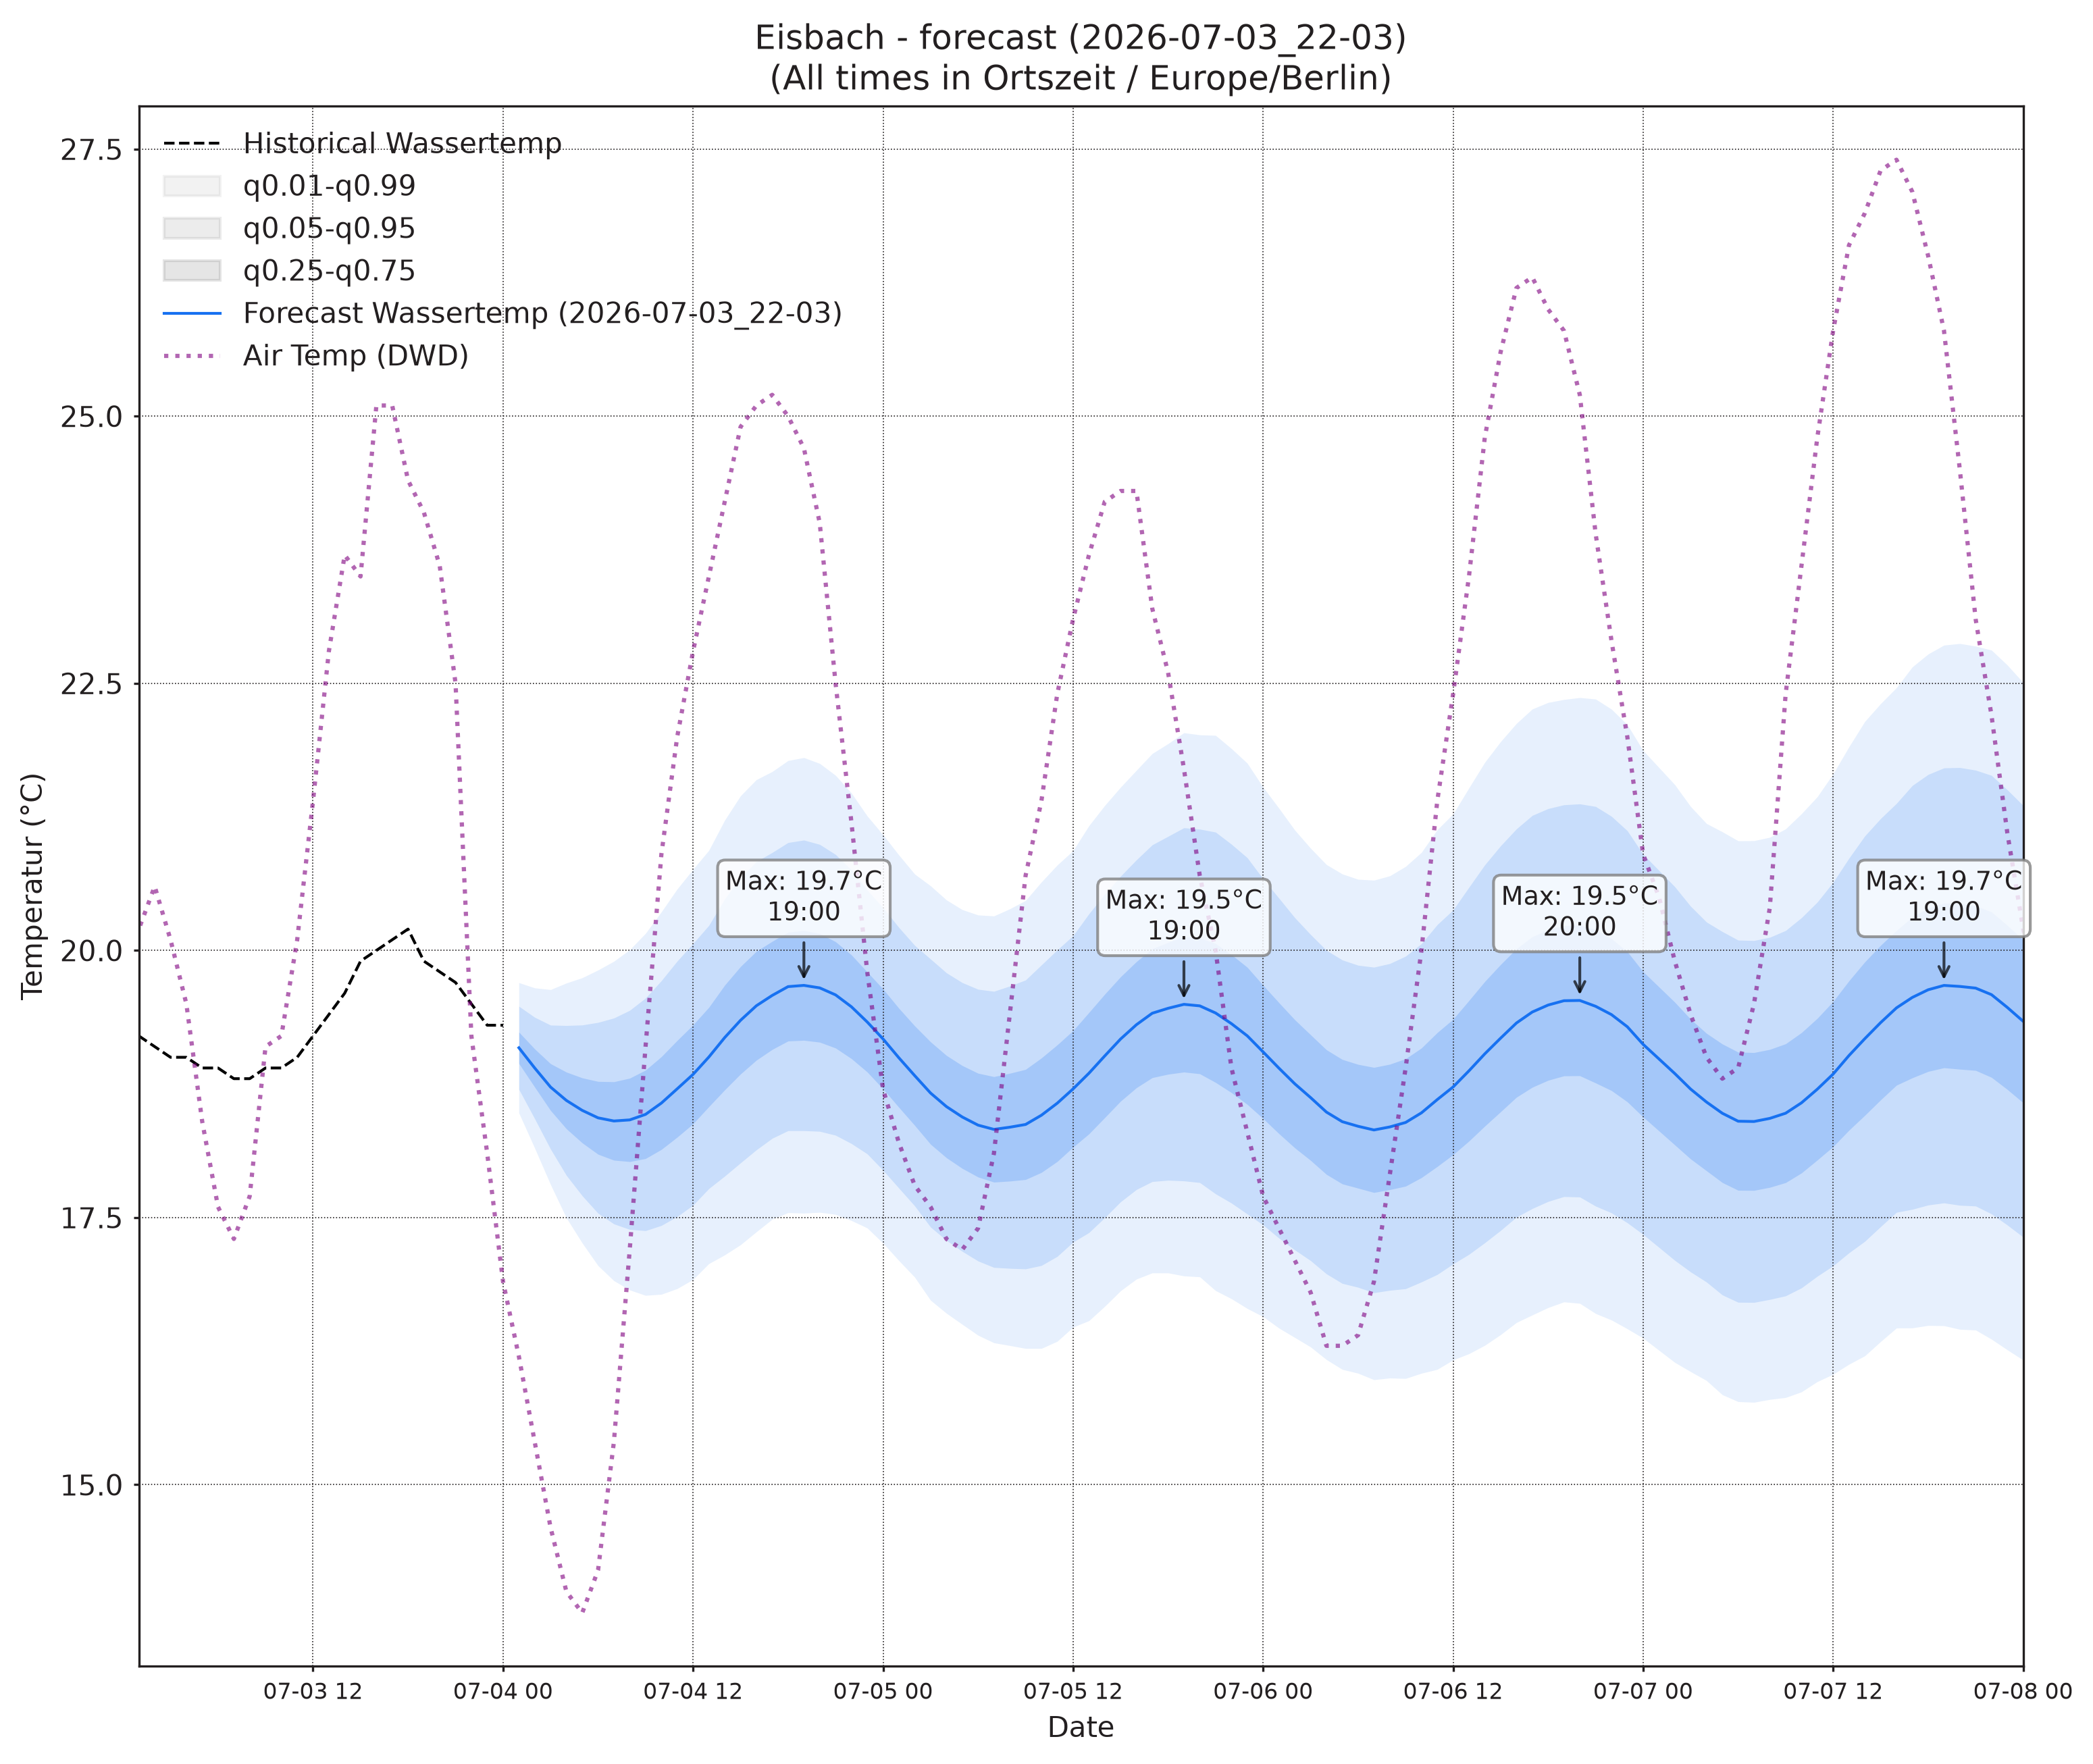

Values plotted in this chart, from the file beside it:
, wassertemp_q0.01, wassertemp_q0.05, wassertemp_q0.25, wassertemp_q0.5, wassertemp_q0.75, wassertemp_q0.95, wassertemp_q0.99, airtemp_96_q0.01, airtemp_96_q0.05, airtemp_96_q0.25, airtemp_96_q0.5, airtemp_96_q0.75, airtemp_96_q0.95, airtemp_96_q0.99, pressure_96_q0.01, pressure_96_q0.05, pressure_96_q0.25, pressure_96_q0.5, pressure_96_q0.75, pressure_96_q0.95, pressure_96_q0.99
2026-07-04 01:00, 18.48, 18.7, 18.94, 19.09, 19.24, 19.48, 19.7, 17.41, 18.36, 19.43, 20.09, 20.74, 21.81, 22.76, 1013, 1013, 1014, 1014, 1014, 1015, 1015
2026-07-04 02:00, 18.15, 18.43, 18.72, 18.9, 19.08, 19.37, 19.65, 16.6, 17.72, 18.94, 19.68, 20.42, 21.64, 22.76, 1013, 1013, 1014, 1014, 1015, 1015, 1016
2026-07-04 03:00, 17.81, 18.14, 18.5, 18.72, 18.94, 19.3, 19.63, 15.82, 17.09, 18.47, 19.3, 20.13, 21.51, 22.78, 1013, 1013, 1014, 1015, 1015, 1016, 1016
2026-07-04 04:00, 17.5, 17.9, 18.33, 18.6, 18.86, 19.3, 19.69, 15.2, 16.61, 18.16, 19.1, 20.04, 21.59, 23.01, 1013, 1013, 1014, 1015, 1015, 1016, 1017
2026-07-04 05:00, 17.26, 17.7, 18.2, 18.5, 18.81, 19.3, 19.74, 14.7, 16.3, 18.06, 19.13, 20.2, 21.95, 23.55, 1012, 1013, 1014, 1015, 1015, 1016, 1017
2026-07-04 06:00, 17.05, 17.54, 18.09, 18.43, 18.77, 19.33, 19.82, 14.21, 16.07, 18.12, 19.37, 20.62, 22.67, 24.53, 1012, 1013, 1014, 1015, 1015, 1017, 1018
2026-07-04 07:00, 16.91, 17.44, 18.04, 18.4, 18.77, 19.37, 19.9, 14.06, 16.15, 18.5, 19.94, 21.37, 23.72, 25.81, 1012, 1013, 1014, 1015, 1016, 1017, 1018
2026-07-04 08:00, 16.82, 17.39, 18.02, 18.41, 18.8, 19.44, 20.01, 14.13, 16.52, 19.22, 20.89, 22.56, 25.27, 27.66, 1011, 1013, 1014, 1015, 1016, 1017, 1019
2026-07-04 09:00, 16.77, 17.38, 18.05, 18.47, 18.88, 19.55, 20.16, 14.61, 17.22, 20.22, 22.09, 23.96, 26.95, 29.56, 1011, 1012, 1014, 1015, 1016, 1017, 1019
2026-07-04 10:00, 16.78, 17.43, 18.14, 18.57, 19.01, 19.72, 20.36, 15.2, 18.03, 21.32, 23.4, 25.47, 28.77, 31.59, 1010, 1012, 1014, 1015, 1016, 1018, 1019
2026-07-04 11:00, 16.84, 17.51, 18.25, 18.71, 19.16, 19.9, 20.57, 15.75, 18.83, 22.44, 24.71, 26.98, 30.59, 33.67, 1010, 1012, 1013, 1015, 1016, 1018, 1020
2026-07-04 12:00, 16.92, 17.62, 18.38, 18.84, 19.3, 20.06, 20.76, 16.25, 19.6, 23.55, 26.05, 28.54, 32.49, 35.84, 1009, 1011, 1013, 1014, 1016, 1018, 1020
2026-07-04 13:00, 17.07, 17.77, 18.54, 19, 19.47, 20.23, 20.94, 16.52, 20.14, 24.46, 27.2, 29.93, 34.25, 37.87, 1009, 1011, 1013, 1014, 1016, 1018, 1020
2026-07-04 14:00, 17.15, 17.89, 18.69, 19.18, 19.67, 20.48, 21.22, 16.61, 20.41, 24.97, 27.86, 30.76, 35.31, 39.11, 1008, 1010, 1013, 1014, 1016, 1018, 1020
2026-07-04 15:00, 17.25, 18.01, 18.84, 19.35, 19.85, 20.68, 21.45, 16.57, 20.45, 25.13, 28.11, 31.1, 35.78, 39.65, 1008, 1010, 1013, 1014, 1016, 1018, 1021
2026-07-04 16:00, 17.37, 18.13, 18.97, 19.48, 19.99, 20.83, 21.6, 16.09, 20.07, 24.9, 28, 31.09, 35.92, 39.9, 1007, 1010, 1013, 1014, 1016, 1018, 1021
2026-07-04 17:00, 17.48, 18.24, 19.07, 19.58, 20.09, 20.92, 21.67, 15.53, 19.49, 24.31, 27.4, 30.48, 35.3, 39.26, 1007, 1010, 1013, 1014, 1016, 1019, 1021
2026-07-04 18:00, 17.55, 18.31, 19.15, 19.66, 20.17, 21.01, 21.78, 14.99, 18.93, 23.68, 26.71, 29.74, 34.49, 38.42, 1007, 1010, 1013, 1014, 1016, 1019, 1022
2026-07-04 19:00, 17.54, 18.31, 19.16, 19.67, 20.19, 21.03, 21.8, 14.78, 18.5, 22.95, 25.77, 28.6, 33.04, 36.77, 1007, 1010, 1013, 1014, 1016, 1019, 1022
2026-07-04 20:00, 17.55, 18.31, 19.14, 19.65, 20.16, 20.99, 21.75, 14.26, 17.81, 21.98, 24.62, 27.25, 31.43, 34.97, 1007, 1010, 1013, 1015, 1017, 1020, 1023
2026-07-04 21:00, 17.53, 18.27, 19.09, 19.58, 20.08, 20.9, 21.64, 13.73, 17.14, 21.08, 23.54, 25.99, 29.93, 33.34, 1007, 1010, 1013, 1015, 1017, 1020, 1023
2026-07-04 22:00, 17.47, 18.19, 18.99, 19.47, 19.96, 20.75, 21.47, 13.35, 16.65, 20.34, 22.6, 24.87, 28.56, 31.86, 1007, 1010, 1013, 1015, 1017, 1020, 1023
2026-07-04 23:00, 17.4, 18.1, 18.86, 19.33, 19.8, 20.56, 21.26, 12.58, 15.89, 19.47, 21.62, 23.77, 27.34, 30.66, 1007, 1010, 1013, 1015, 1017, 1021, 1024
2026-07-05 00:00, 17.26, 17.94, 18.7, 19.17, 19.64, 20.4, 21.08, 11.91, 15.25, 18.73, 20.78, 22.83, 26.3, 29.64, 1007, 1010, 1013, 1015, 1017, 1021, 1024
2026-07-05 01:00, 17.1, 17.78, 18.53, 18.99, 19.46, 20.21, 20.89, 11.12, 14.6, 18.06, 20.05, 22.04, 25.5, 28.98, 1007, 1010, 1013, 1016, 1018, 1021, 1024
2026-07-05 02:00, 16.94, 17.61, 18.36, 18.83, 19.29, 20.05, 20.71, 10.44, 14.06, 17.51, 19.45, 21.39, 24.84, 28.46, 1007, 1010, 1014, 1016, 1018, 1021, 1025
2026-07-05 03:00, 16.73, 17.41, 18.19, 18.67, 19.14, 19.92, 20.6, 9.905, 13.57, 17.02, 18.95, 20.88, 24.34, 28, 1007, 1010, 1014, 1016, 1018, 1022, 1025
2026-07-05 04:00, 16.6, 17.29, 18.06, 18.54, 19.02, 19.79, 20.47, 9.8, 13.39, 16.79, 18.69, 20.59, 23.99, 27.58, 1007, 1010, 1014, 1016, 1018, 1022, 1025
2026-07-05 05:00, 16.5, 17.18, 17.96, 18.44, 18.92, 19.7, 20.38, 9.772, 13.21, 16.6, 18.56, 20.51, 23.91, 27.34, 1007, 1010, 1014, 1016, 1018, 1022, 1025
2026-07-05 06:00, 16.4, 17.09, 17.88, 18.37, 18.85, 19.64, 20.33, 10.04, 13.46, 16.95, 19, 21.04, 24.54, 27.96, 1007, 1010, 1014, 1016, 1018, 1022, 1026
2026-07-05 07:00, 16.33, 17.03, 17.83, 18.33, 18.82, 19.62, 20.32, 10.35, 13.8, 17.47, 19.66, 21.85, 25.52, 28.97, 1007, 1010, 1014, 1016, 1018, 1022, 1026
2026-07-05 08:00, 16.3, 17.02, 17.84, 18.35, 18.85, 19.67, 20.39, 10.67, 14.27, 18.21, 20.59, 22.98, 26.91, 30.51, 1006, 1010, 1014, 1016, 1018, 1022, 1026
2026-07-05 09:00, 16.28, 17.02, 17.86, 18.37, 18.89, 19.72, 20.47, 11.18, 15.01, 19.31, 21.97, 24.63, 28.93, 32.76, 1006, 1010, 1014, 1016, 1018, 1022, 1026
2026-07-05 10:00, 16.28, 17.05, 17.92, 18.46, 18.99, 19.86, 20.64, 11.65, 15.7, 20.38, 23.3, 26.22, 30.89, 34.95, 1006, 1010, 1014, 1016, 1018, 1022, 1026
2026-07-05 11:00, 16.34, 17.14, 18.02, 18.57, 19.12, 20, 20.8, 12.1, 16.41, 21.48, 24.68, 27.87, 32.94, 37.26, 1005, 1009, 1013, 1016, 1018, 1022, 1026
2026-07-05 12:00, 16.47, 17.27, 18.16, 18.7, 19.25, 20.14, 20.93, 12.75, 17.23, 22.59, 25.99, 29.39, 34.74, 39.23, 1005, 1009, 1013, 1016, 1018, 1022, 1026
2026-07-05 13:00, 16.53, 17.36, 18.28, 18.85, 19.42, 20.34, 21.17, 13.33, 17.99, 23.6, 27.18, 30.76, 36.36, 41.02, 1005, 1009, 1013, 1016, 1018, 1022, 1026
2026-07-05 14:00, 16.67, 17.5, 18.44, 19.01, 19.59, 20.53, 21.36, 13.56, 18.37, 24.23, 27.98, 31.74, 37.59, 42.41, 1004, 1008, 1013, 1015, 1018, 1022, 1027
2026-07-05 15:00, 16.81, 17.65, 18.59, 19.17, 19.75, 20.69, 21.53, 13.6, 18.51, 24.49, 28.33, 32.17, 38.15, 43.05, 1004, 1008, 1013, 1015, 1018, 1022, 1027
2026-07-05 16:00, 16.92, 17.76, 18.71, 19.3, 19.9, 20.85, 21.69, 13.4, 18.3, 24.3, 28.16, 32.01, 38.01, 42.91, 1004, 1008, 1013, 1015, 1018, 1022, 1027
2026-07-05 17:00, 16.98, 17.84, 18.81, 19.41, 20.02, 20.99, 21.84, 13.13, 17.93, 23.82, 27.61, 31.4, 37.28, 42.09, 1004, 1008, 1013, 1015, 1018, 1022, 1027
2026-07-05 18:00, 16.98, 17.85, 18.84, 19.46, 20.08, 21.07, 21.94, 12.82, 17.46, 23.12, 26.75, 30.39, 36.04, 40.69, 1004, 1008, 1013, 1015, 1018, 1023, 1027
2026-07-05 19:00, 16.95, 17.84, 18.86, 19.5, 20.13, 21.15, 22.04, 12.65, 17, 22.29, 25.67, 29.06, 34.35, 38.7, 1004, 1008, 1013, 1016, 1018, 1023, 1027
2026-07-05 20:00, 16.95, 17.83, 18.85, 19.48, 20.12, 21.14, 22.02, 12.29, 16.4, 21.37, 24.54, 27.72, 32.69, 36.8, 1004, 1009, 1013, 1016, 1018, 1023, 1027
2026-07-05 21:00, 16.82, 17.72, 18.76, 19.41, 20.06, 21.11, 22.01, 11.8, 15.77, 20.48, 23.46, 26.44, 31.14, 35.11, 1004, 1009, 1013, 1016, 1019, 1023, 1027
2026-07-05 22:00, 16.74, 17.64, 18.67, 19.31, 19.96, 20.99, 21.89, 11.36, 15.15, 19.6, 22.41, 25.21, 29.66, 33.46, 1004, 1009, 1013, 1016, 1019, 1023, 1028
2026-07-05 23:00, 16.65, 17.53, 18.56, 19.2, 19.84, 20.87, 21.75, 11.01, 14.68, 18.9, 21.53, 24.17, 28.39, 32.06, 1004, 1009, 1013, 1016, 1019, 1023, 1028
2026-07-06 00:00, 16.57, 17.43, 18.43, 19.05, 19.67, 20.67, 21.53, 10.47, 14.1, 18.16, 20.66, 23.16, 27.23, 30.86, 1004, 1009, 1014, 1016, 1019, 1024, 1029
2026-07-06 01:00, 16.47, 17.31, 18.29, 18.9, 19.51, 20.49, 21.33, 9.801, 13.42, 17.4, 19.83, 22.26, 26.25, 29.87, 1004, 1009, 1014, 1016, 1019, 1024, 1029
2026-07-06 02:00, 16.38, 17.2, 18.15, 18.75, 19.35, 20.31, 21.13, 9.252, 12.91, 16.83, 19.19, 21.54, 25.46, 29.12, 1004, 1009, 1014, 1017, 1019, 1024, 1029
2026-07-06 03:00, 16.29, 17.1, 18.04, 18.62, 19.21, 20.15, 20.96, 8.911, 12.56, 16.42, 18.73, 21.04, 24.9, 28.54, 1004, 1009, 1014, 1017, 1019, 1024, 1029
2026-07-06 04:00, 16.17, 16.97, 17.9, 18.49, 19.07, 20, 20.8, 8.58, 12.25, 16.1, 18.4, 20.69, 24.55, 28.21, 1004, 1009, 1014, 1017, 1020, 1025, 1030
2026-07-06 05:00, 16.08, 16.88, 17.82, 18.4, 18.98, 19.91, 20.72, 8.721, 12.34, 16.17, 18.46, 20.75, 24.59, 28.2, 1004, 1009, 1014, 1017, 1020, 1025, 1030
2026-07-06 06:00, 16.04, 16.85, 17.78, 18.35, 18.93, 19.86, 20.67, 8.567, 12.3, 16.31, 18.72, 21.14, 25.15, 28.88, 1004, 1009, 1014, 1017, 1020, 1025, 1030
2026-07-06 07:00, 15.98, 16.8, 17.73, 18.32, 18.91, 19.84, 20.66, 8.802, 12.7, 16.92, 19.48, 22.03, 26.26, 30.15, 1003, 1009, 1014, 1017, 1020, 1025, 1030
2026-07-06 08:00, 16, 16.82, 17.76, 18.35, 18.93, 19.88, 20.7, 9.192, 13.25, 17.76, 20.52, 23.28, 27.79, 31.85, 1003, 1009, 1014, 1017, 1020, 1025, 1031
2026-07-06 09:00, 15.99, 16.83, 17.79, 18.39, 18.99, 19.95, 20.79, 9.875, 14.08, 18.86, 21.83, 24.79, 29.57, 33.78, 1003, 1009, 1014, 1017, 1020, 1025, 1030
2026-07-06 10:00, 16.04, 16.9, 17.87, 18.48, 19.09, 20.06, 20.92, 10.29, 14.78, 19.96, 23.18, 26.41, 31.58, 36.07, 1003, 1008, 1014, 1017, 1019, 1025, 1030
2026-07-06 11:00, 16.08, 16.97, 17.98, 18.6, 19.23, 20.24, 21.13, 10.74, 15.48, 21.04, 24.54, 28.04, 33.6, 38.34, 1003, 1008, 1013, 1016, 1019, 1025, 1030
2026-07-06 12:00, 16.17, 17.07, 18.09, 18.72, 19.36, 20.38, 21.28, 11.22, 16.19, 22.08, 25.81, 29.55, 35.44, 40.41, 1002, 1008, 1013, 1016, 1019, 1025, 1030
... 36 more rows
